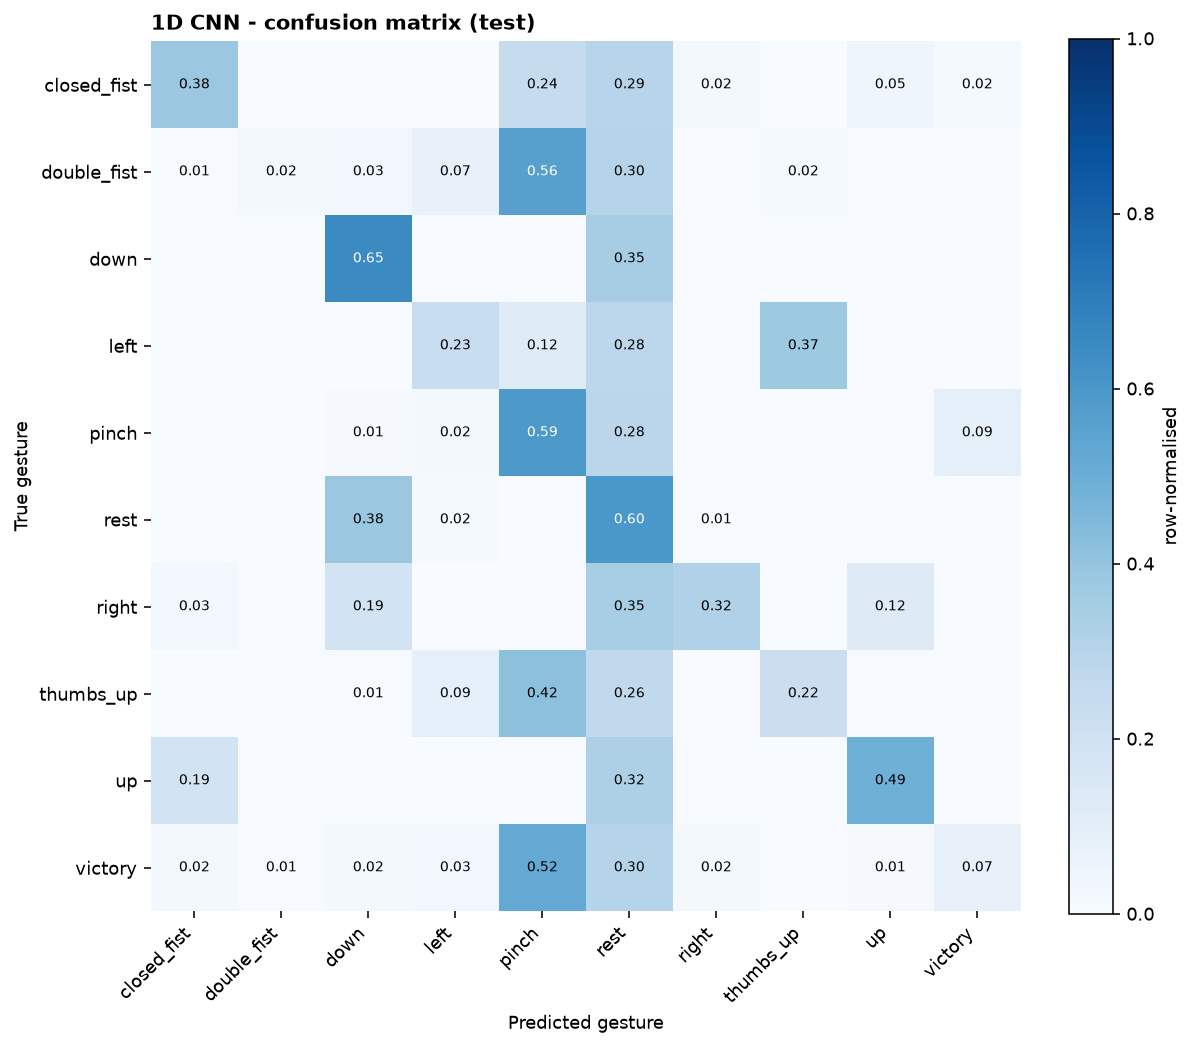

The table this chart was drawn from, first rows:
, closed_fist, double_fist, down, left, pinch, rest, right, thumbs_up, up, victory
closed_fist, 74, 0, 0, 0, 47, 57, 4, 0, 9, 3
double_fist, 1, 4, 5, 14, 109, 58, 0, 3, 0, 0
down, 0, 0, 126, 0, 0, 68, 0, 0, 0, 0
left, 0, 0, 0, 45, 23, 54, 0, 72, 0, 0
pinch, 0, 0, 2, 4, 115, 55, 0, 0, 0, 18
rest, 0, 0, 74, 3, 0, 116, 1, 0, 0, 0
right, 5, 0, 36, 0, 0, 67, 62, 0, 24, 0
thumbs_up, 0, 0, 1, 18, 81, 51, 0, 43, 0, 0
up, 36, 0, 0, 0, 0, 63, 0, 0, 95, 0
victory, 4, 1, 4, 5, 101, 59, 4, 0, 2, 14
